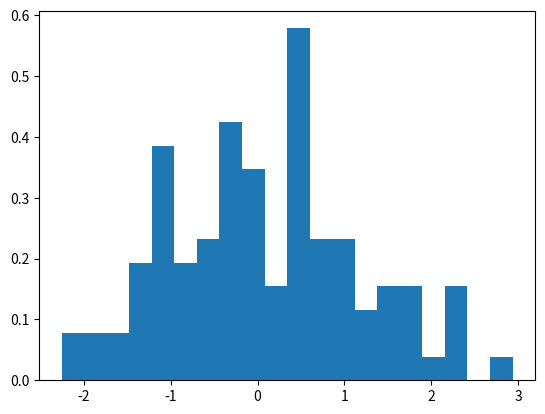

Python code for this plot:
import numpy as np
import scipy.integrate as sc
import matplotlib.pyplot as plt

x = np.random.normal(0, 1, 100)

plt.figure()
plt.hist(x, bins=20, density=True)
plt.show()